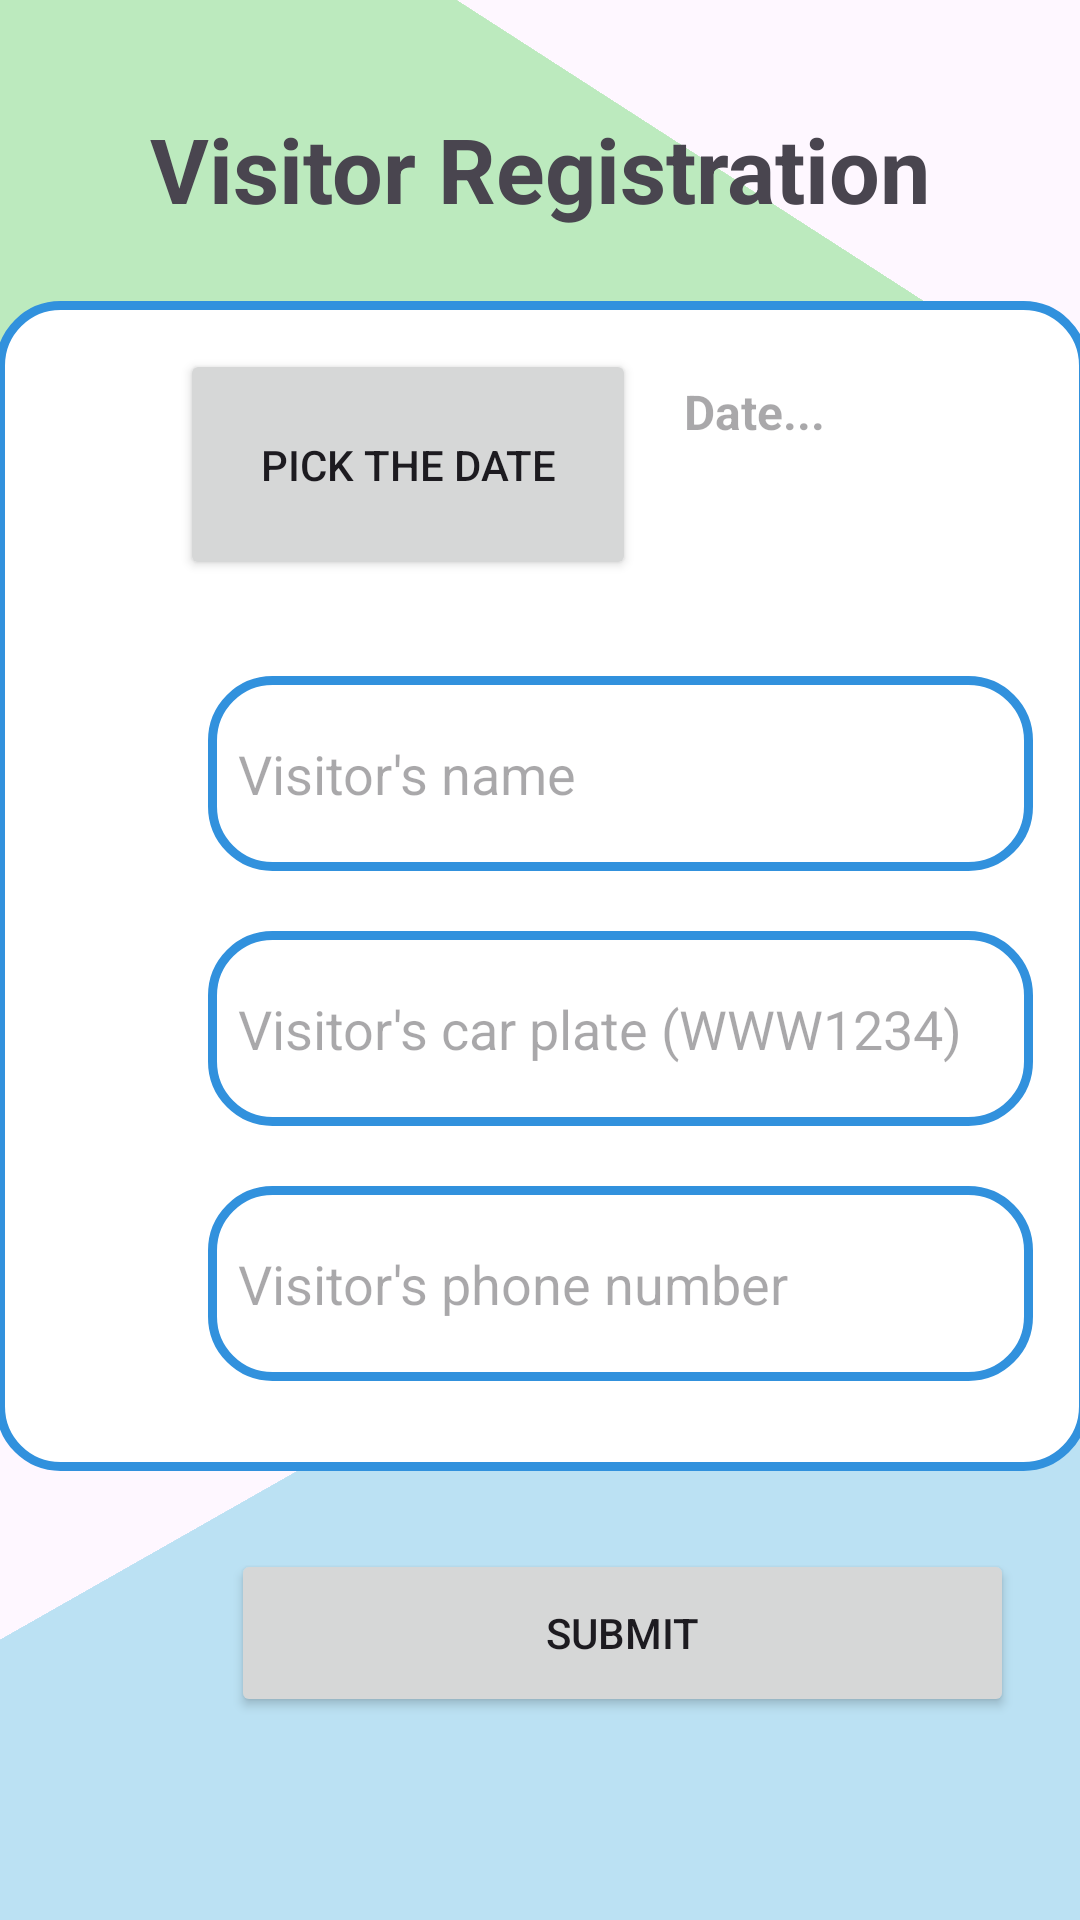

The Android layout XML behind this screen, and the referenced resources:
<!-- AndroidManifest.xml: application theme Theme.FYProject -->
<!-- res/layout/fragment_admin_visitor_registration.xml -->
<?xml version="1.0" encoding="utf-8"?>
<androidx.constraintlayout.widget.ConstraintLayout xmlns:android="http://schemas.android.com/apk/res/android"
    xmlns:app="http://schemas.android.com/apk/res-auto"
    xmlns:tools="http://schemas.android.com/tools"
    android:id="@+id/frameLayout11"
    android:layout_width="match_parent"
    android:layout_height="match_parent"
    tools:context=".admin.AdminVisitorRegistrationFragment">

    <View
        android:id="@+id/view6"
        android:layout_width="416dp"
        android:layout_height="367dp"
        android:background="#BCEABE"
        android:rotation="360"
        android:rotationX="-180"
        android:rotationY="-34"
        android:scaleX="10"
        app:layout_constraintEnd_toEndOf="parent"
        app:layout_constraintHorizontal_bias="1.0"
        app:layout_constraintStart_toStartOf="parent"
        app:layout_constraintTop_toTopOf="parent" />

    <View
        android:id="@+id/view7"
        android:layout_width="416dp"
        android:layout_height="367dp"
        android:layout_marginTop="400dp"
        android:background="#BBE1F3"
        android:rotation="144"
        android:rotationX="210"
        android:rotationY="-171"
        android:scaleX="10"
        app:layout_constraintEnd_toEndOf="parent"
        app:layout_constraintHorizontal_bias="1.0"
        app:layout_constraintStart_toStartOf="parent"
        app:layout_constraintTop_toTopOf="parent" />

    <View
        android:id="@+id/view2Admin"
        android:layout_width="364dp"
        android:layout_height="390dp"
        android:layout_marginTop="24dp"
        android:background="@drawable/border"
        app:layout_constraintEnd_toEndOf="parent"
        app:layout_constraintHorizontal_bias="0.489"
        app:layout_constraintStart_toStartOf="parent"
        app:layout_constraintTop_toBottomOf="@+id/textView6Admin" />

    <EditText
        android:id="@+id/visRegNameAdmin"
        android:layout_width="275dp"
        android:layout_height="65dp"
        android:layout_marginTop="32dp"
        android:background="@drawable/border"
        android:ems="10"
        android:hint="Visitor's name"
        android:inputType="text"
        app:layout_constraintEnd_toEndOf="@+id/visDateTvAdmin"
        app:layout_constraintHorizontal_bias="0.581"
        app:layout_constraintStart_toStartOf="@+id/visDateBtnAdmin"
        app:layout_constraintTop_toBottomOf="@+id/visDateBtnAdmin" />

    <EditText
        android:id="@+id/visPlateNoAdmin"
        android:layout_width="275dp"
        android:layout_height="65dp"
        android:layout_marginTop="20dp"
        android:background="@drawable/border"
        android:ems="10"
        android:hint="Visitor's car plate (WWW1234)"
        android:inputType="text"
        app:layout_constraintEnd_toEndOf="@+id/visRegNameAdmin"
        app:layout_constraintHorizontal_bias="0.0"
        app:layout_constraintStart_toStartOf="@+id/visRegNameAdmin"
        app:layout_constraintTop_toBottomOf="@+id/visRegNameAdmin" />

    <EditText
        android:id="@+id/visPhoneAdmin"
        android:layout_width="275dp"
        android:layout_height="65dp"
        android:layout_marginTop="20dp"
        android:background="@drawable/border"
        android:ems="10"
        android:hint="Visitor's phone number"
        android:inputType="phone"
        app:layout_constraintEnd_toEndOf="@+id/visPlateNoAdmin"
        app:layout_constraintHorizontal_bias="0.0"
        app:layout_constraintStart_toStartOf="@+id/visPlateNoAdmin"
        app:layout_constraintTop_toBottomOf="@+id/visPlateNoAdmin" />

    <TextView
        android:id="@+id/visDateTvAdmin"
        android:layout_width="123dp"
        android:layout_height="59dp"
        android:layout_marginStart="16dp"
        android:hint="Date..."
        android:textSize="16sp"
        android:textStyle="bold"
        app:layout_constraintBottom_toBottomOf="@+id/visDateBtnAdmin"
        app:layout_constraintStart_toEndOf="@+id/visDateBtnAdmin"
        app:layout_constraintTop_toTopOf="@+id/visDateBtnAdmin"
        app:layout_constraintVertical_bias="0.555" />

    <Button
        android:id="@+id/visSubmitBtnAdmin"
        android:layout_width="261dp"
        android:layout_height="56dp"
        android:layout_marginTop="56dp"
        android:text="Submit"
        app:layout_constraintEnd_toEndOf="@+id/visPhoneAdmin"
        app:layout_constraintHorizontal_bias="0.548"
        app:layout_constraintStart_toStartOf="@+id/visPhoneAdmin"
        app:layout_constraintTop_toBottomOf="@+id/visPhoneAdmin" />

    <Button
        android:id="@+id/visDateBtnAdmin"
        android:layout_width="152dp"
        android:layout_height="77dp"
        android:layout_marginStart="60dp"
        android:layout_marginTop="40dp"
        android:text="Pick the date"
        app:cornerRadius="10dp"
        app:icon="@drawable/baseline_date_range_24"
        app:iconSize="40dp"
        app:layout_constraintStart_toStartOf="parent"
        app:layout_constraintTop_toBottomOf="@+id/textView6Admin"
        app:strokeColor="#AC5555" />

    <TextView
        android:id="@+id/textView6Admin"
        android:layout_width="wrap_content"
        android:layout_height="wrap_content"
        android:layout_marginTop="36dp"
        android:text="Visitor Registration"
        android:textSize="30sp"
        android:textStyle="bold"
        app:layout_constraintEnd_toEndOf="parent"
        app:layout_constraintStart_toStartOf="parent"
        app:layout_constraintTop_toTopOf="parent" />
</androidx.constraintlayout.widget.ConstraintLayout>
<!-- resources referenced by this layout -->
<resources>
  <!-- drawable border (drawable) -->
  <shape xmlns:android="http://schemas.android.com/apk/res/android" android:shape="rectangle">
      <solid android:color="@android:color/white" />
  
      <stroke android:width="3dip" android:color="#3191DD"/>
  
      <padding android:left="10dp"
          android:top="1dp"
          android:right="1dp"
          android:bottom="1dp"
          />
  
      <corners android:bottomRightRadius="20dp"
          android:bottomLeftRadius="20dp"
          android:topLeftRadius="20dp"
          android:topRightRadius="20dp"/>
  </shape>
  <style name="Theme.FYProject" parent="Base.Theme.FYProject" />
  <style name="Base.Theme.FYProject" parent="Theme.Material3.DayNight.NoActionBar">
          
          
      </style>
</resources>
